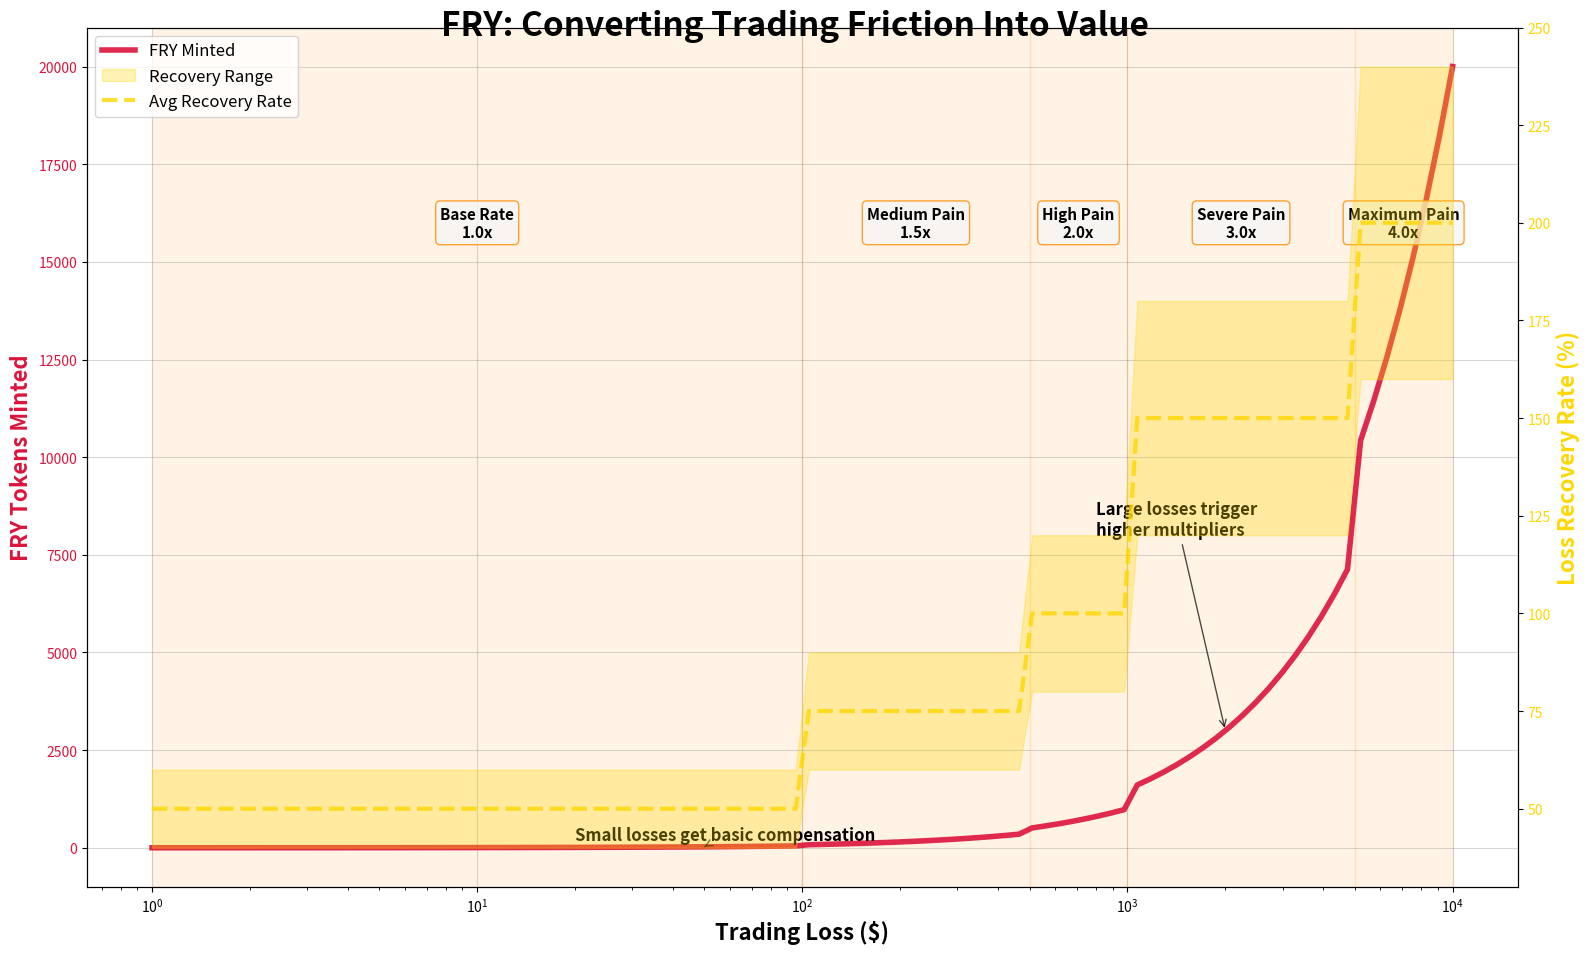

Write the Python code that produced this figure.
#!/usr/bin/env python3
# -*- coding: utf-8 -*-
"""
The Definitive FRY Concept Graph
================================

Single visualization that captures the entire FRY ecosystem:
- Slippage losses converted to FRY tokens
- Pain multiplier system
- Recovery mechanism demonstration
- Value creation from trading friction

This is THE graph that explains FRY in one image.
"""

import matplotlib.pyplot as plt
import numpy as np
import math
from datetime import datetime

# Set non-interactive backend for PNG output
plt.switch_backend('Agg')

# Color scheme - Red, Yellow, Orange for uniformity
COLORS = {
    'crimson_red': '#DC143C',
    'gold_yellow': '#FFD700', 
    'dark_orange': '#FF8C00',
    'black': '#000000',
    'white': '#FFFFFF',
    'light_gray': '#F5F5F5',
    'dark_gray': '#808080'
}

def calculate_pain_multiplier(loss_amount):
    """Calculate pain-based multiplier for FRY minting"""
    if loss_amount <= 100:
        return 1.0
    elif loss_amount <= 500:
        return 1.5
    elif loss_amount <= 1000:
        return 2.0
    elif loss_amount <= 5000:
        return 3.0
    else:
        return 4.0

def generate_fry_conversion_data():
    """Generate comprehensive FRY conversion data"""
    
    # Loss amounts from $1 to $10,000 (log scale for better visualization)
    loss_amounts = np.logspace(0, 4, 100)  # $1 to $10,000
    
    # Calculate pain multipliers
    pain_multipliers = [calculate_pain_multiplier(loss) for loss in loss_amounts]
    
    # Base FRY rate: 0.5 FRY per $1 loss
    base_fry_rate = 0.5
    
    # Calculate FRY minted
    fry_minted = loss_amounts * base_fry_rate * np.array(pain_multipliers)
    
    # Calculate recovery rates (assuming FRY trades at $0.80-$1.20)
    fry_value_low = fry_minted * 0.8
    fry_value_high = fry_minted * 1.2
    
    recovery_rate_low = (fry_value_low / loss_amounts) * 100
    recovery_rate_high = (fry_value_high / loss_amounts) * 100
    
    return loss_amounts, pain_multipliers, fry_minted, recovery_rate_low, recovery_rate_high

def create_definitive_fry_graph():
    """Create the single definitive FRY concept visualization"""
    
    # Generate data
    loss_amounts, pain_multipliers, fry_minted, recovery_low, recovery_high = generate_fry_conversion_data()
    
    # Create figure with dual y-axis
    fig, ax1 = plt.subplots(figsize=(16, 10))
    fig.patch.set_facecolor(COLORS['white'])
    
    # Main title
    fig.suptitle('FRY: Converting Trading Friction Into Value', 
                fontsize=24, fontweight='bold', color=COLORS['black'], y=0.95)
    
    # Primary axis - FRY Minted
    ax1.set_xlabel('Trading Loss ($)', fontsize=16, fontweight='bold', color=COLORS['black'])
    ax1.set_ylabel('FRY Tokens Minted', fontsize=16, fontweight='bold', color=COLORS['crimson_red'])
    ax1.set_xscale('log')
    
    # Plot FRY minting curve
    line1 = ax1.plot(loss_amounts, fry_minted, color=COLORS['crimson_red'], 
                     linewidth=4, label='FRY Minted', alpha=0.9)
    ax1.tick_params(axis='y', labelcolor=COLORS['crimson_red'])
    
    # Secondary axis - Recovery Rate
    ax2 = ax1.twinx()
    ax2.set_ylabel('Loss Recovery Rate (%)', fontsize=16, fontweight='bold', color=COLORS['gold_yellow'])
    
    # Plot recovery rate range
    ax2.fill_between(loss_amounts, recovery_low, recovery_high, 
                     color=COLORS['gold_yellow'], alpha=0.3, label='Recovery Range')
    line2 = ax2.plot(loss_amounts, (recovery_low + recovery_high) / 2, 
                     color=COLORS['gold_yellow'], linewidth=3, 
                     linestyle='--', label='Avg Recovery Rate', alpha=0.8)
    ax2.tick_params(axis='y', labelcolor=COLORS['gold_yellow'])
    
    # Pain multiplier zones with annotations
    pain_zones = [
        (1, 100, 1.0, 'Base Rate\n1.0x'),
        (100, 500, 1.5, 'Medium Pain\n1.5x'),
        (500, 1000, 2.0, 'High Pain\n2.0x'),
        (1000, 5000, 3.0, 'Severe Pain\n3.0x'),
        (5000, 10000, 4.0, 'Maximum Pain\n4.0x')
    ]
    
    # Add pain multiplier zones
    for i, (start, end, multiplier, label) in enumerate(pain_zones):
        # Subtle background shading
        ax1.axvspan(start, end, alpha=0.1, color=COLORS['dark_orange'])
        
        # Zone labels
        mid_point = math.sqrt(start * end)  # Geometric mean for log scale
        ax1.annotate(label, xy=(mid_point, max(fry_minted) * 0.8), 
                    ha='center', va='center', fontsize=11, fontweight='bold',
                    bbox=dict(boxstyle="round,pad=0.3", facecolor=COLORS['light_gray'], 
                             alpha=0.8, edgecolor=COLORS['dark_orange']))
    
    # Key insight annotations
    ax1.annotate('Small losses get basic compensation', 
                xy=(50, 25), xytext=(20, 200),
                arrowprops=dict(arrowstyle='->', color=COLORS['black'], alpha=0.7),
                fontsize=12, fontweight='bold', color=COLORS['black'])
    
    ax1.annotate('Large losses trigger\nhigher multipliers', 
                xy=(2000, 3000), xytext=(800, 8000),
                arrowprops=dict(arrowstyle='->', color=COLORS['black'], alpha=0.7),
                fontsize=12, fontweight='bold', color=COLORS['black'])
    
    
    # Grid and formatting
    ax1.grid(True, alpha=0.3, color=COLORS['dark_gray'])
    ax1.patch.set_facecolor(COLORS['white'])
    
    # Legends
    lines1, labels1 = ax1.get_legend_handles_labels()
    lines2, labels2 = ax2.get_legend_handles_labels()
    ax1.legend(lines1 + lines2, labels1 + labels2, loc='upper left', fontsize=12)
    
    
    
    plt.tight_layout()
    
    # Save the plot
    timestamp = datetime.now().strftime("%Y%m%d_%H%M%S")
    filename = 'definitive_fry_concept_{}.png'.format(timestamp)
    plt.savefig(filename, dpi=300, bbox_inches='tight', facecolor=COLORS['white'])
    print("Definitive FRY concept graph saved as: {}".format(filename))
    
    return filename

def main():
    """Generate the definitive FRY concept visualization"""
    print("🍟 Creating THE Definitive FRY Concept Graph...")
    print("=" * 60)
    
    filename = create_definitive_fry_graph()
    
    print("✅ The ONE graph that explains FRY!")
    print("📊 Shows slippage → FRY conversion")
    print("🎯 Demonstrates pain multiplier system")
    print("💰 Illustrates value creation from trading friction")
    print("🚀 This is the graph that sells the concept!")

if __name__ == "__main__":
    main()
